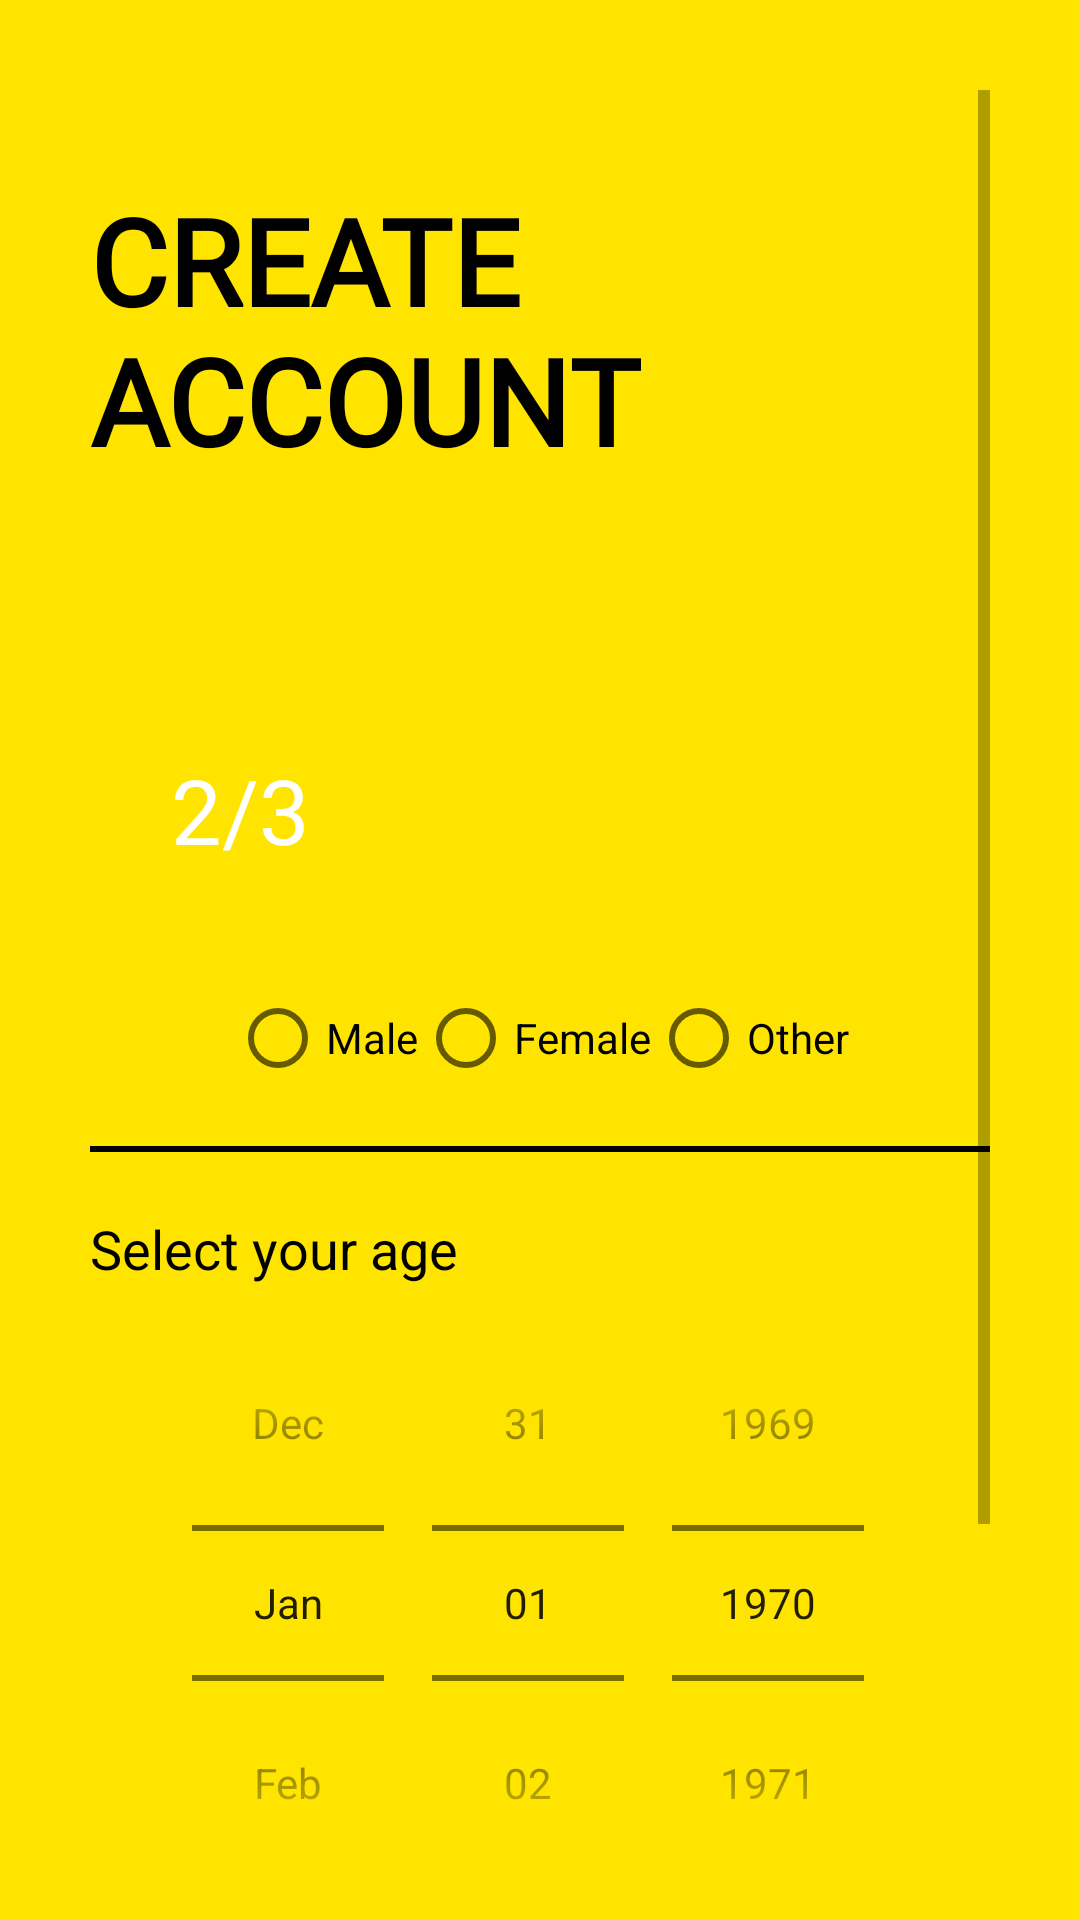

Android layout source for this screen:
<!-- AndroidManifest.xml: application theme AppTheme -->
<!-- res/layout/activity_sign_up2nd_class.xml -->
<?xml version="1.0" encoding="utf-8"?>
<ScrollView xmlns:android="http://schemas.android.com/apk/res/android"
    xmlns:tools="http://schemas.android.com/tools"
    android:layout_width="match_parent"
    android:layout_height="match_parent"
    android:background="@color/colorPrimary"
    android:padding="30dp"
    tools:context=".Common.LoginSignup.SignUp2ndClass">

    <LinearLayout
        android:layout_width="match_parent"
        android:layout_height="wrap_content"
        android:orientation="vertical">

        <ImageView
            android:id="@+id/signup_back_button"
            android:layout_width="wrap_content"
            android:layout_height="wrap_content"
            android:padding="5dp"
            android:src="@drawable/general_back_icon"
            android:transitionName="transition_back_arrow_btn" />

        <TextView
            android:id="@+id/signup_title_text"
            android:layout_width="wrap_content"
            android:layout_height="wrap_content"
            android:layout_marginTop="20dp"
            android:fontFamily="@font/first"
            android:text="@string/create_account"
            android:textAllCaps="true"
            android:textColor="@color/black"
            android:textSize="40sp"
            android:textStyle="bold"
            android:transitionName="transition_title_text" />

        <LinearLayout
            android:layout_width="match_parent"
            android:layout_height="wrap_content"
            android:layout_marginTop="40dp"
            android:orientation="vertical">

            <TextView
                android:id="@+id/signup_slide_text"
                android:layout_width="100dp"
                android:layout_height="100dp"
                android:layout_alignParentRight="true"
                android:layout_centerVertical="true"
                android:layout_marginTop="20dp"
                android:background="@drawable/black_border"
                android:fontFamily="@font/first"
                android:gravity="center"
                android:padding="10dp"
                android:text="2/3"
                android:textAlignment="center"
                android:textColor="@color/white"
                android:textSize="30sp"
                android:transitionName="transition_slide_text" />


            <RadioGroup
                android:id="@+id/radio_group"
                android:layout_width="wrap_content"
                android:layout_height="match_parent"
                android:layout_gravity="center"
                android:layout_marginTop="10dp"
                android:orientation="horizontal">

                <RadioButton
                    android:id="@+id/male"
                    android:layout_width="wrap_content"
                    android:layout_height="wrap_content"
                    android:text="Male" />

                <RadioButton
                    android:id="@+id/female"
                    android:layout_width="wrap_content"
                    android:layout_height="wrap_content"
                    android:text="Female" />

                <RadioButton
                    android:id="@+id/others"
                    android:layout_width="wrap_content"
                    android:layout_height="wrap_content"
                    android:text="Other" />
            </RadioGroup>

            <View
                android:layout_width="match_parent"
                android:layout_height="2dp"
                android:layout_marginTop="20dp"
                android:layout_marginBottom="20dp"
                android:background="@color/black" />

            <TextView
                android:layout_width="wrap_content"
                android:layout_height="wrap_content"
                android:text="Select your age"
                android:textColor="@color/black"
                android:textSize="18sp" />

            <DatePicker
                android:id="@+id/age_picker"
                android:layout_width="match_parent"
                android:layout_height="wrap_content"
                android:calendarViewShown="false"
                android:datePickerMode="spinner"
                    android:spinnersShown="true" />
        </LinearLayout>

        <Button
            android:id="@+id/signup_login_button"
            android:layout_width="match_parent"
            android:layout_height="match_parent"
            android:layout_marginTop="20dp"
            android:background="#00000000"
            android:elevation="8dp"
            android:fontFamily="@font/first"
            android:text="Login"
            android:textColor="@color/black"
            android:transitionName="transition_login_btn" />

        <Button
            android:id="@+id/signup_next_button"
            android:layout_width="match_parent"
            android:layout_height="match_parent"
            android:layout_marginTop="20dp"
            android:background="@color/black"
            android:elevation="8dp"
            android:onClick="callNextSignUp2"
            android:text="@string/next_btn"
            android:textColor="@color/white"
            android:transitionName="transition_next_btn" />

    </LinearLayout>
</ScrollView>
<!-- resources referenced by this layout -->
<resources>
  <color name="black">#000</color>
  <color name="colorPrimary">#ffe400</color>
  <color name="white">#fff</color>
  <string name="create_account">Create\nAccount</string>
  <string name="next_btn">Next</string>
  <style name="AppTheme" parent="Theme.MaterialComponents.Light.NoActionBar.Bridge">
          
          <item name="colorPrimary">@color/colorPrimary</item>
          <item name="colorPrimaryDark">@color/colorPrimaryDark</item>
          <item name="colorAccent">@color/colorAccent</item>
      </style>
  <color name="colorPrimaryDark">#ffa600</color>
  <color name="colorAccent">#272727</color>
</resources>
